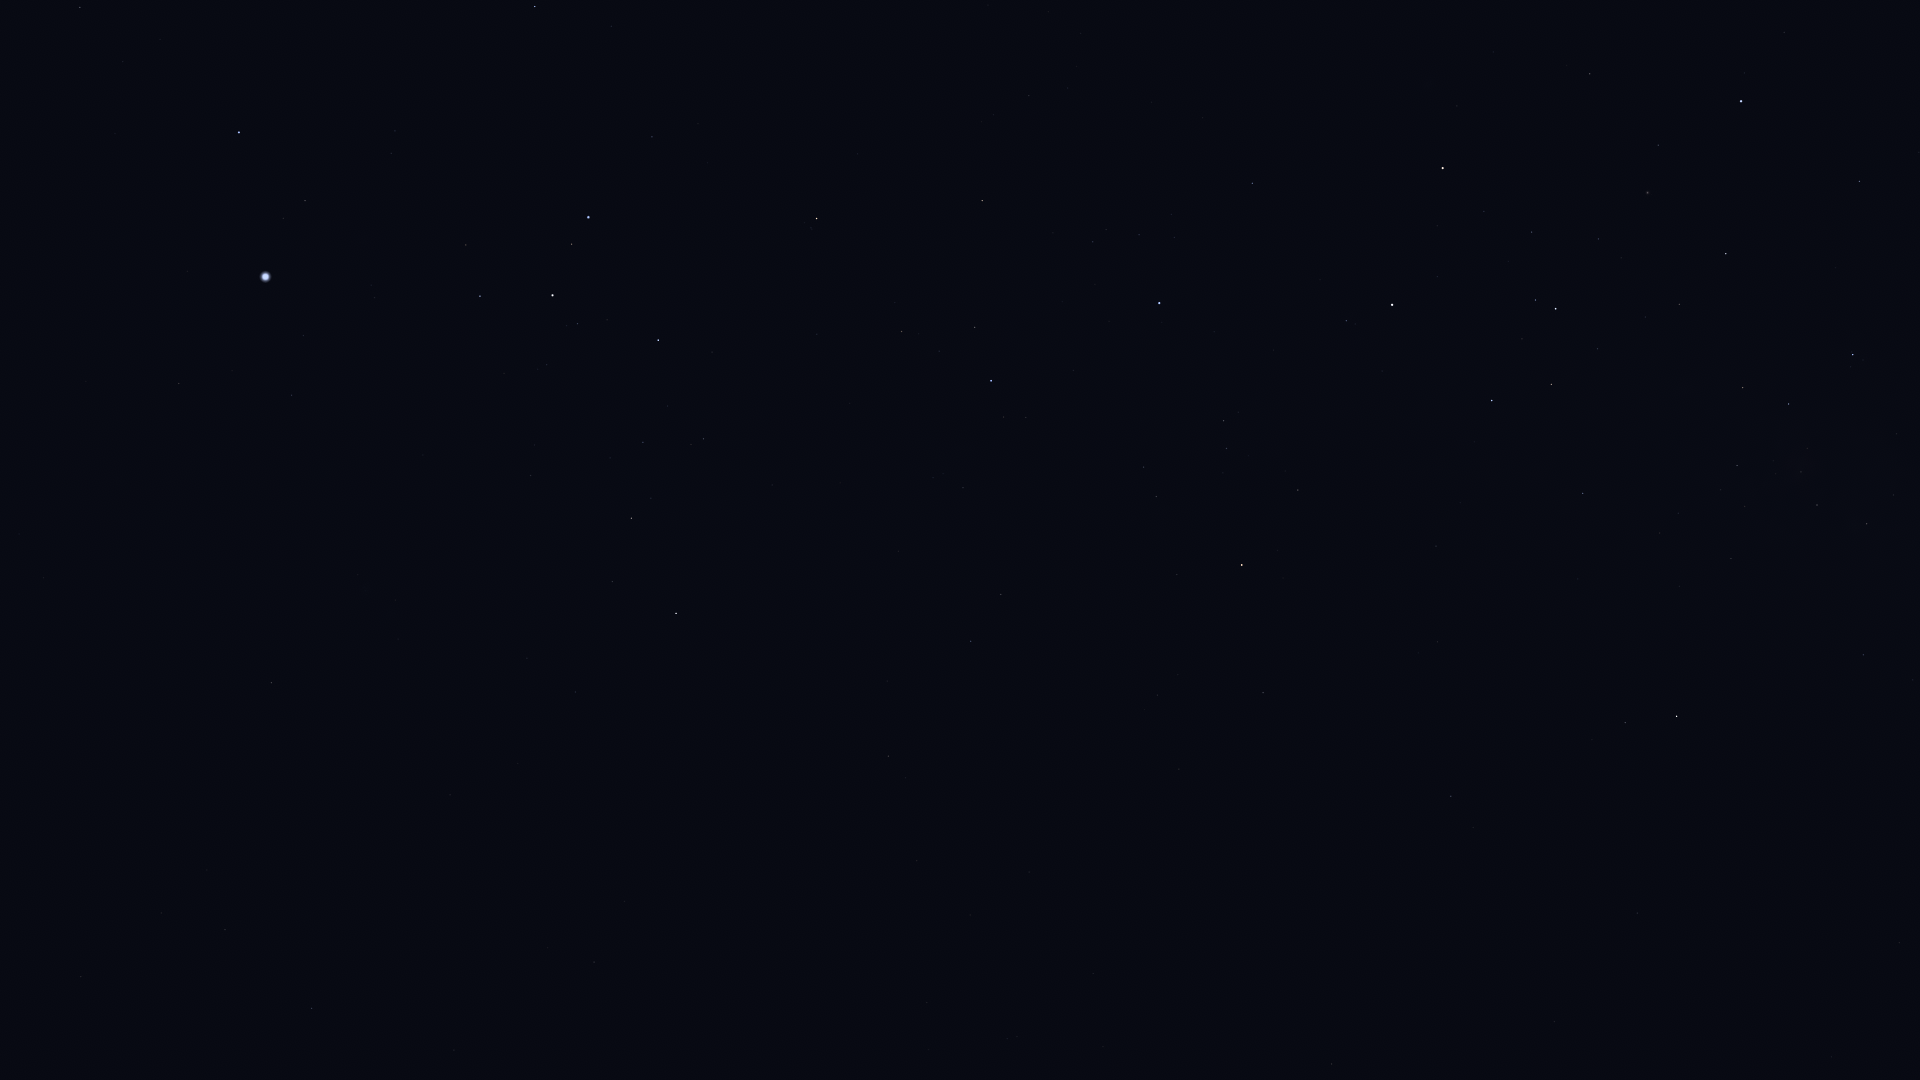

Data behind this chart, as committed beside it:
Star_ID, Name, X, Y
28103, HIP 28103, 80, 7
28910, HIP 28910, 123, 61
30122, Furud, 535, 6
30324, Mirzam, 239, 132
31416, HIP 31416, 391, 153
31592, HIP 31592, 305, 200
32349, Sirius, 265, 277
32759, HIP 32759, 652, 137
33160, HIP 33160, 179, 383
33165, HIP 33165, 460, 248
33347, HIP 33347, 303, 335
33579, Adhara, 588, 217
33719, Citalá, 38, 503
33856, Nganurganity, 572, 244
34045, Muliphein, 291, 395
34444, Wezen, 552, 295
35037, HIP 35037, 577, 324
35264, HIP 35264, 817, 218
35904, Aludra, 658, 340
36377, HIP 36377, 982, 200
37447, HIP 37447, 271, 683
38041, Tapecue, 1263, 137
38146, HIP 38146, 632, 516
38170, Azmidi, 631, 518
39211, HIP 39211, 161, 913
39429, Naos, 991, 381
39757, Tureis, 676, 613
39863, HIP 39863, 225, 929
41037, Avior, 1443, 168
41312, HIP 41312, 1590, 74
42515, HIP 42515, 1001, 594
42536, HIP 42536, 1346, 321
42568, HIP 42568, 1484, 211
42828, HIP 42828, 971, 641
42913, Alsephina, 1392, 305
43409, HIP 43409, 888, 756
44382, HIP 44382, 1658, 145
44816, Suhail, 1242, 565
45080, HIP 45080, 1535, 300
45238, Miaplacidus, 1741, 101
45556, Aspidiske, 1556, 309
45941, Markeb, 1492, 400
46651, HIP 46651, 1263, 693
47202, Kalausi, 1334, 662
48235, Natasha, 1485, 573
48774, HIP 48774, 1583, 493
48926, HIP 48926, 1290, 872
50099, HIP 50099, 1859, 181
50191, HIP 50191, 1451, 796
50371, HIP 50371, 1743, 388
51172, HIP 51172, 1331, 1064
51232, HIP 51232, 1737, 465
51986, HIP 51986, 1625, 723
52419, HIP 52419, 1853, 355
52468, HIP 52468, 1807, 448
52521, Macondo, 1447, 1065
52727, HIP 52727, 1677, 716
53253, HIP 53253, 1817, 505
54463, HIP 54463, 1867, 524
56480, HIP 56480, 1913, 680
